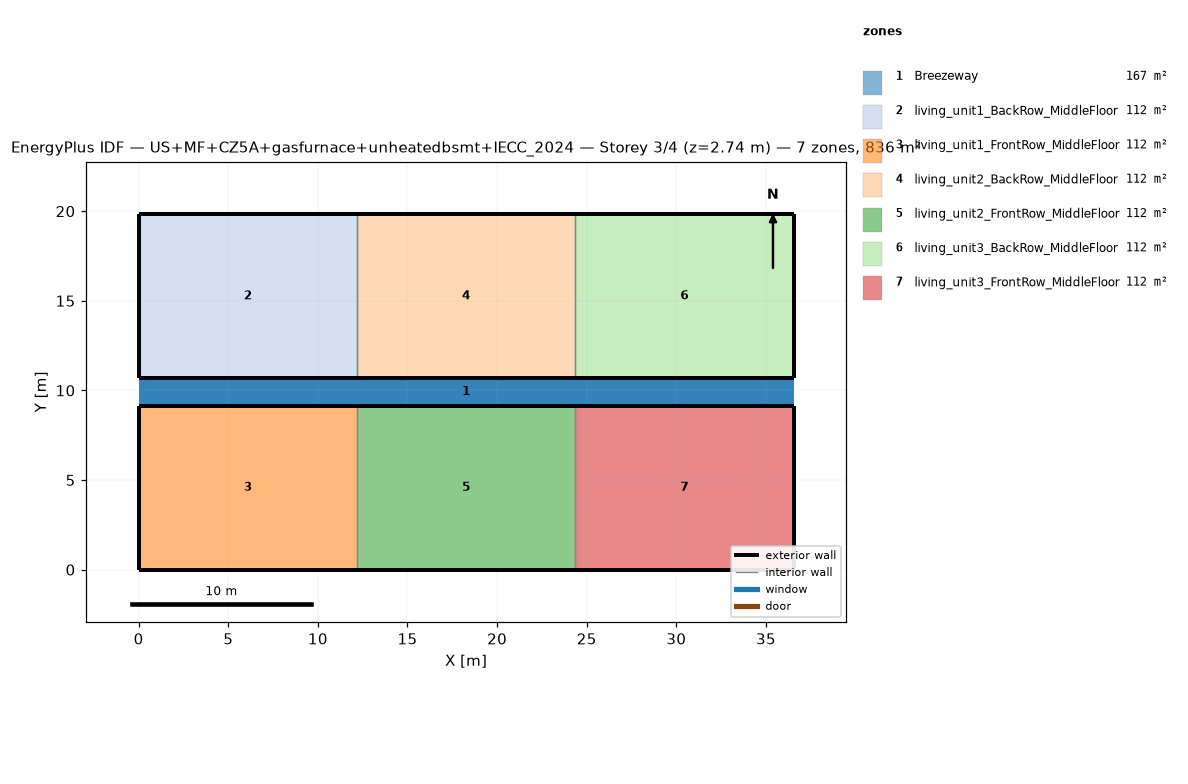
=== STOREY PLAN SPEC (per zone: floor XY polygon, exterior-wall plan segments, windows/doors) ===
zone 1: Breezeway  (167.0 m²)
  floor: (36.54, 9.16) (0.00, 9.16) (0.00, 10.68) (36.54, 10.68)
  floor: (36.54, 9.16) (0.00, 9.16) (0.00, 10.68) (36.54, 10.68)
  floor: (36.54, 9.16) (0.00, 9.16) (0.00, 10.68) (36.54, 10.68)
zone 2: living_unit1_BackRow_MiddleFloor  (111.5 m²)
  floor: (12.18, 10.68) (0.00, 10.68) (0.00, 19.84) (12.18, 19.84)
  exterior wall: (0.00, 10.68) – (12.18, 10.68)  [12.2 m]
  exterior wall: (12.18, 19.84) – (0.00, 19.84)  [12.2 m]
  exterior wall: (0.00, 19.84) – (0.00, 10.68)  [9.2 m]
  interior walls: 1
zone 3: living_unit1_FrontRow_MiddleFloor  (111.5 m²)
  floor: (12.18, 0.00) (0.00, 0.00) (0.00, 9.16) (12.18, 9.16)
  exterior wall: (0.00, 0.00) – (12.18, 0.00)  [12.2 m]
  exterior wall: (12.18, 9.16) – (0.00, 9.16)  [12.2 m]
  exterior wall: (0.00, 9.16) – (0.00, 0.00)  [9.2 m]
  interior walls: 1
zone 4: living_unit2_BackRow_MiddleFloor  (111.5 m²)
  floor: (24.36, 10.68) (12.18, 10.68) (12.18, 19.84) (24.36, 19.84)
  exterior wall: (12.18, 10.68) – (24.36, 10.68)  [12.2 m]
  exterior wall: (24.36, 19.84) – (12.18, 19.84)  [12.2 m]
  interior walls: 2
zone 5: living_unit2_FrontRow_MiddleFloor  (111.5 m²)
  floor: (24.36, 0.00) (12.18, 0.00) (12.18, 9.16) (24.36, 9.16)
  exterior wall: (12.18, 0.00) – (24.36, 0.00)  [12.2 m]
  exterior wall: (24.36, 9.16) – (12.18, 9.16)  [12.2 m]
  interior walls: 2
zone 6: living_unit3_BackRow_MiddleFloor  (111.5 m²)
  floor: (36.54, 10.68) (24.36, 10.68) (24.36, 19.84) (36.54, 19.84)
  exterior wall: (24.36, 10.68) – (36.54, 10.68)  [12.2 m]
  exterior wall: (36.54, 10.68) – (36.54, 19.84)  [9.2 m]
  exterior wall: (36.54, 19.84) – (24.36, 19.84)  [12.2 m]
  interior walls: 1
zone 7: living_unit3_FrontRow_MiddleFloor  (111.5 m²)
  floor: (36.54, 0.00) (24.36, 0.00) (24.36, 9.16) (36.54, 9.16)
  exterior wall: (24.36, 0.00) – (36.54, 0.00)  [12.2 m]
  exterior wall: (36.54, 0.00) – (36.54, 9.16)  [9.2 m]
  exterior wall: (36.54, 9.16) – (24.36, 9.16)  [12.2 m]
  interior walls: 1

=== DERIVED (storey summary) ===
Building: US+MF+CZ5A+gasfurnace+unheatedbsmt+IECC_2024
Storey: 3 of 4  (floor level z = 2.74 m)
Storey gross floor area: 836.2 m²
Zones on this storey: 7
  - Breezeway: floor 167.0 m²
  - living_unit1_BackRow_MiddleFloor: floor 111.5 m²; exterior wall 33.5 m (86.9 m²); WWR 0.0%
  - living_unit1_FrontRow_MiddleFloor: floor 111.5 m²; exterior wall 33.5 m (86.9 m²); WWR 0.0%
  - living_unit2_BackRow_MiddleFloor: floor 111.5 m²; exterior wall 24.4 m (63.1 m²); WWR 0.0%
  - living_unit2_FrontRow_MiddleFloor: floor 111.5 m²; exterior wall 24.4 m (63.1 m²); WWR 0.0%
  - living_unit3_BackRow_MiddleFloor: floor 111.5 m²; exterior wall 33.5 m (86.9 m²); WWR 0.0%
  - living_unit3_FrontRow_MiddleFloor: floor 111.5 m²; exterior wall 33.5 m (86.9 m²); WWR 0.0%
Zone adjacency (shared interzone walls):
  - living_unit1_BackRow_MiddleFloor ↔ living_unit2_BackRow_MiddleFloor
  - living_unit1_FrontRow_MiddleFloor ↔ living_unit2_FrontRow_MiddleFloor
  - living_unit2_BackRow_MiddleFloor ↔ living_unit3_BackRow_MiddleFloor
  - living_unit2_FrontRow_MiddleFloor ↔ living_unit3_FrontRow_MiddleFloor